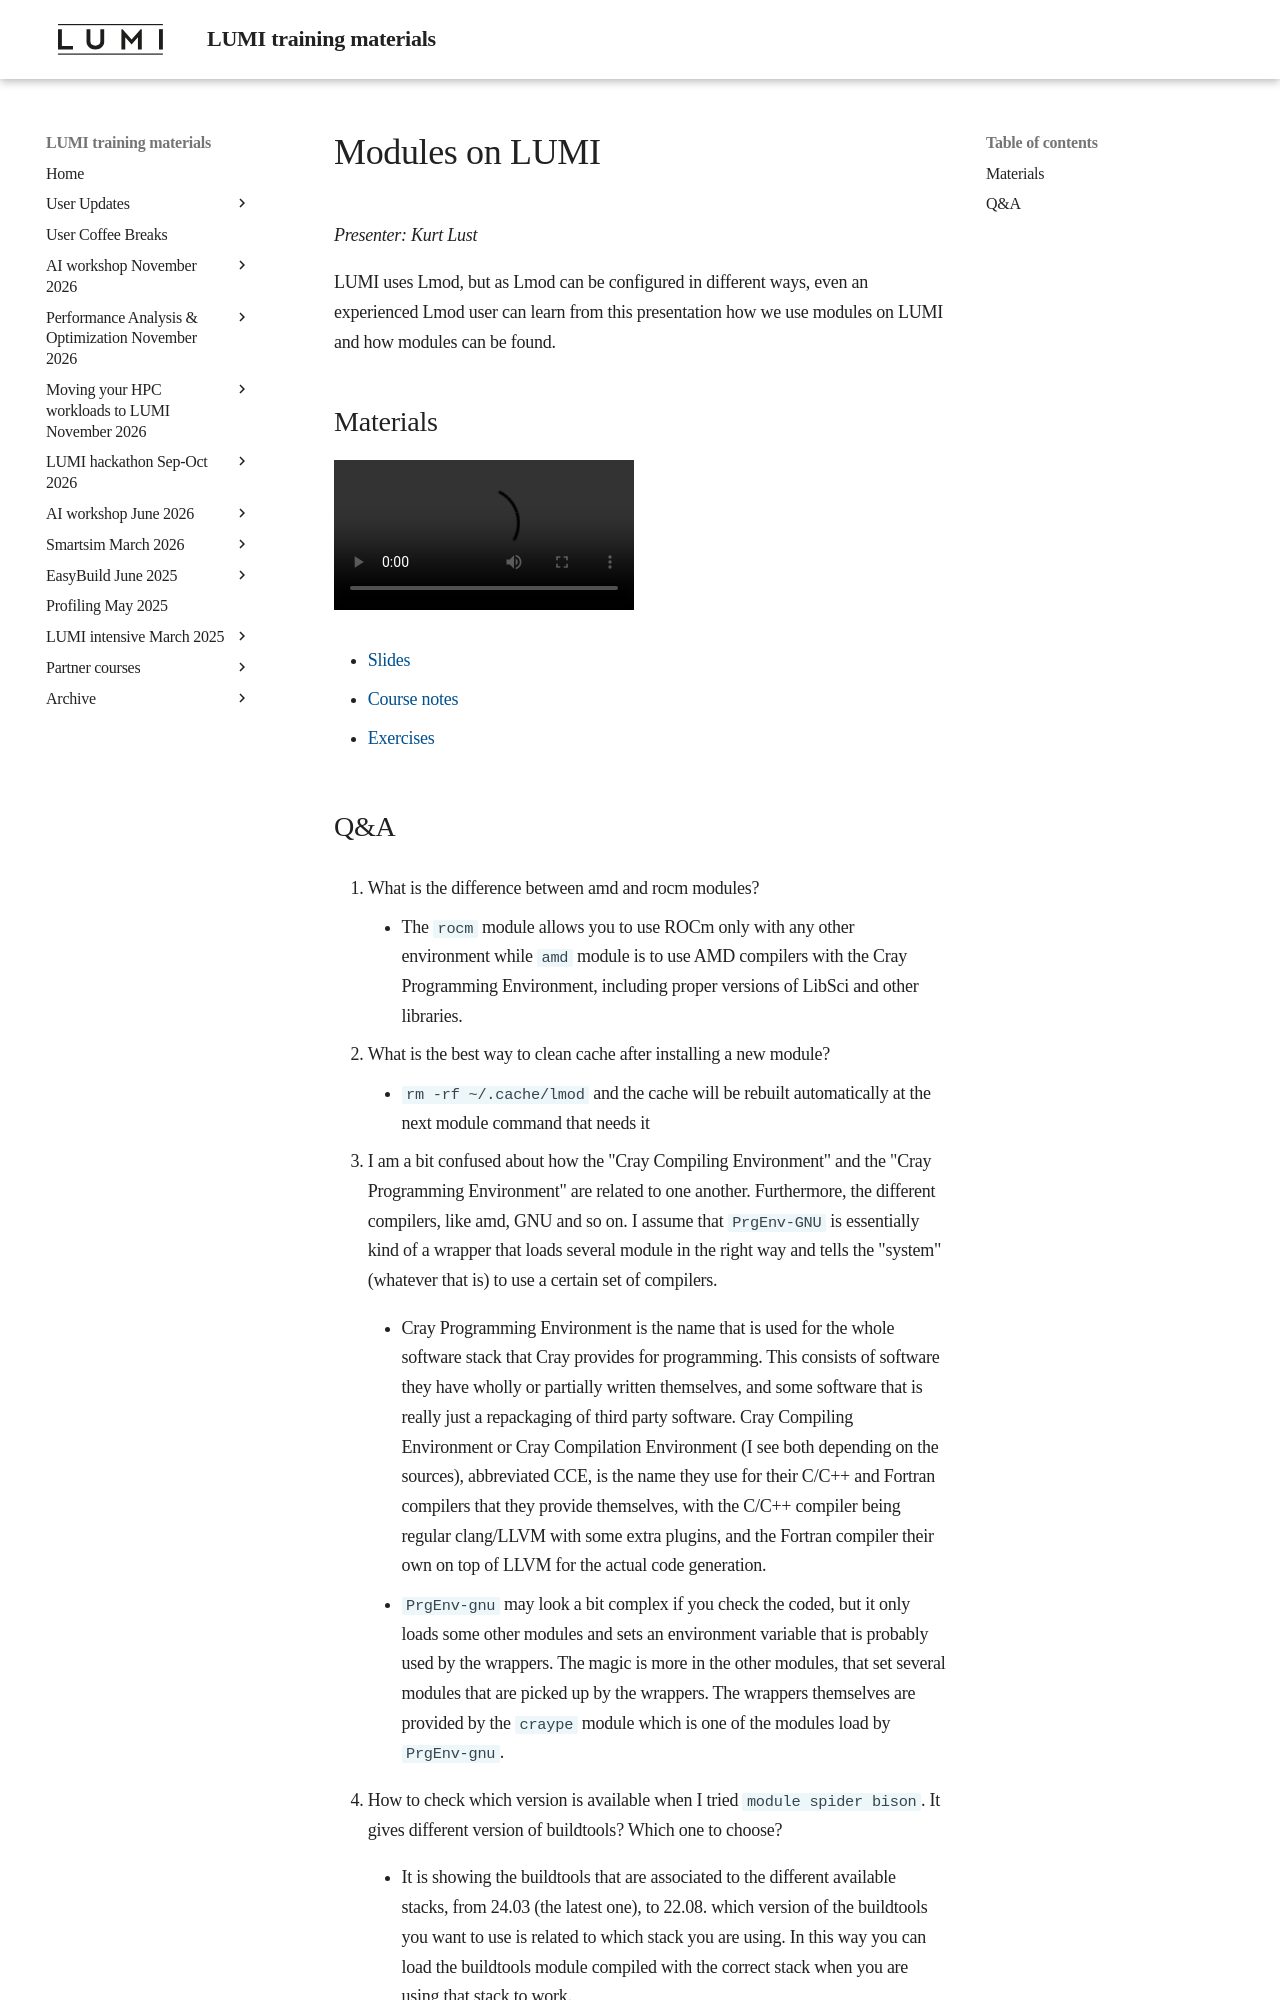

repository: Lumi-supercomputer/LUMI-training-materials · page: 2day-20241210/M04-Modules/index.html · generator: mkdocs

# Modules on LUMI

*Presenter: Kurt Lust*

LUMI uses Lmod, but as Lmod can be configured in different ways, even an experienced
Lmod user can learn from this presentation how we use modules on LUMI and how
modules can be found.


## Materials

<!--
Materials will be made available during and after the lecture
-->

<video src="https://462000265.lumidata.eu/2day-20241210/recordings/04-Modules.mp4" controls="controls"></video>

<!--
-   A video recording will follow.
-->

-   [Slides](https://462000265.lumidata.eu/2day-20241210/files/LUMI-2day-20241210-04-Modules.pdf)

-   [Course notes](04-Modules.md)

-   [Exercises](E04-Modules.md)
